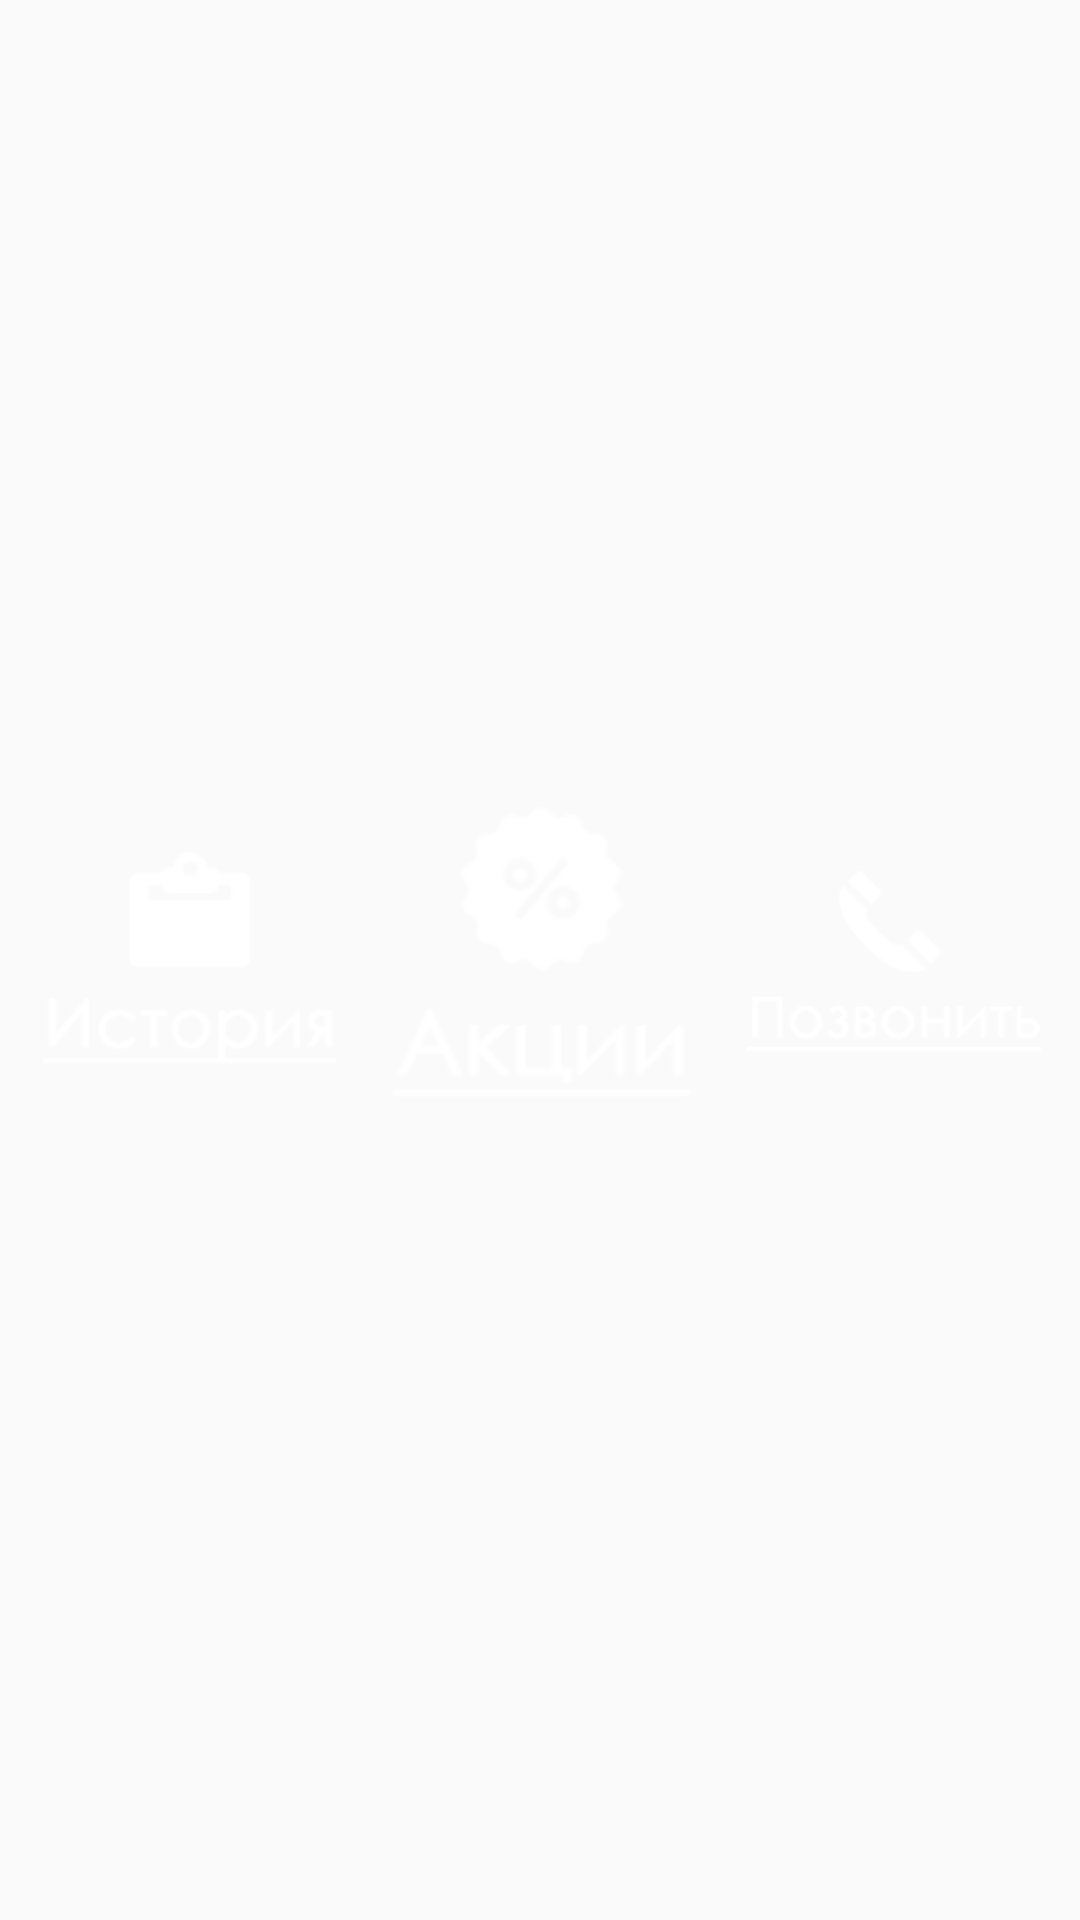

Android layout source for this screen:
<!-- AndroidManifest.xml: application theme AppTheme -->
<!-- res/layout/fragment_main_options.xml -->
<?xml version="1.0" encoding="utf-8"?>
<LinearLayout xmlns:android="http://schemas.android.com/apk/res/android"
              android:orientation="horizontal"
              android:layout_width="match_parent"
              android:layout_gravity="bottom"
              android:layout_marginBottom="10dp"
              android:layout_height="65dp"
    >

    <ImageView
        android:id="@+id/main_history_button"
        android:layout_width="0dp"
        android:layout_height="match_parent"
        android:layout_weight="1"
        android:clickable="true"
        android:src="@drawable/history_button"
        android:background="?attr/selectableItemBackgroundBorderless"
        />

    <ImageView
        android:id="@+id/main_deals_button"
        android:layout_width="0dp"
        android:layout_height="match_parent"
        android:layout_weight="1"
        android:clickable="true"
        android:src="@drawable/deals_button"
        android:background="?attr/selectableItemBackgroundBorderless"
        />

    <ImageView
        android:id="@+id/main_call_button"
        android:layout_width="0dp"
        android:layout_weight="1"
        android:clickable="true"
        android:layout_height="match_parent"
        android:src="@drawable/call_button"
        android:background="?attr/selectableItemBackgroundBorderless"
        />

</LinearLayout>
<!-- resources referenced by this layout -->
<resources>
  <!-- drawable call_button: png bitmap (drawable, 2333 bytes) -->
  <!-- drawable deals_button: png bitmap (drawable, 2032 bytes) -->
  <!-- drawable history_button: png bitmap (drawable, 1870 bytes) -->
  <style name="AppTheme" parent="Theme.AppCompat.Light.DarkActionBar">
          
          <item name="colorPrimary">@color/colorPrimary</item>
          <item name="colorPrimaryDark">@color/colorPrimaryDark</item>
          <item name="colorAccent">@color/colorAccent</item>
          <item name="android:editTextStyle">@style/EditTextAppearance</item>
      </style>
  <color name="colorPrimary">#ffffff</color>
  <color name="colorPrimaryDark">#725695</color>
  <color name="colorAccent">#ff8523</color>
  <style name="EditTextAppearance" parent="EditTextAppearance">
          <item name="colorAccent">@color/colorPrimary</item>
          <item name="android:textAppearance">@style/TextAppearance.FontPath</item>
      </style>
  <style name="TextAppearance.FontPath" parent="android:TextAppearance">
          <item name="fontPath">fonts/DidactGothic.ttf</item>
      </style>
</resources>
